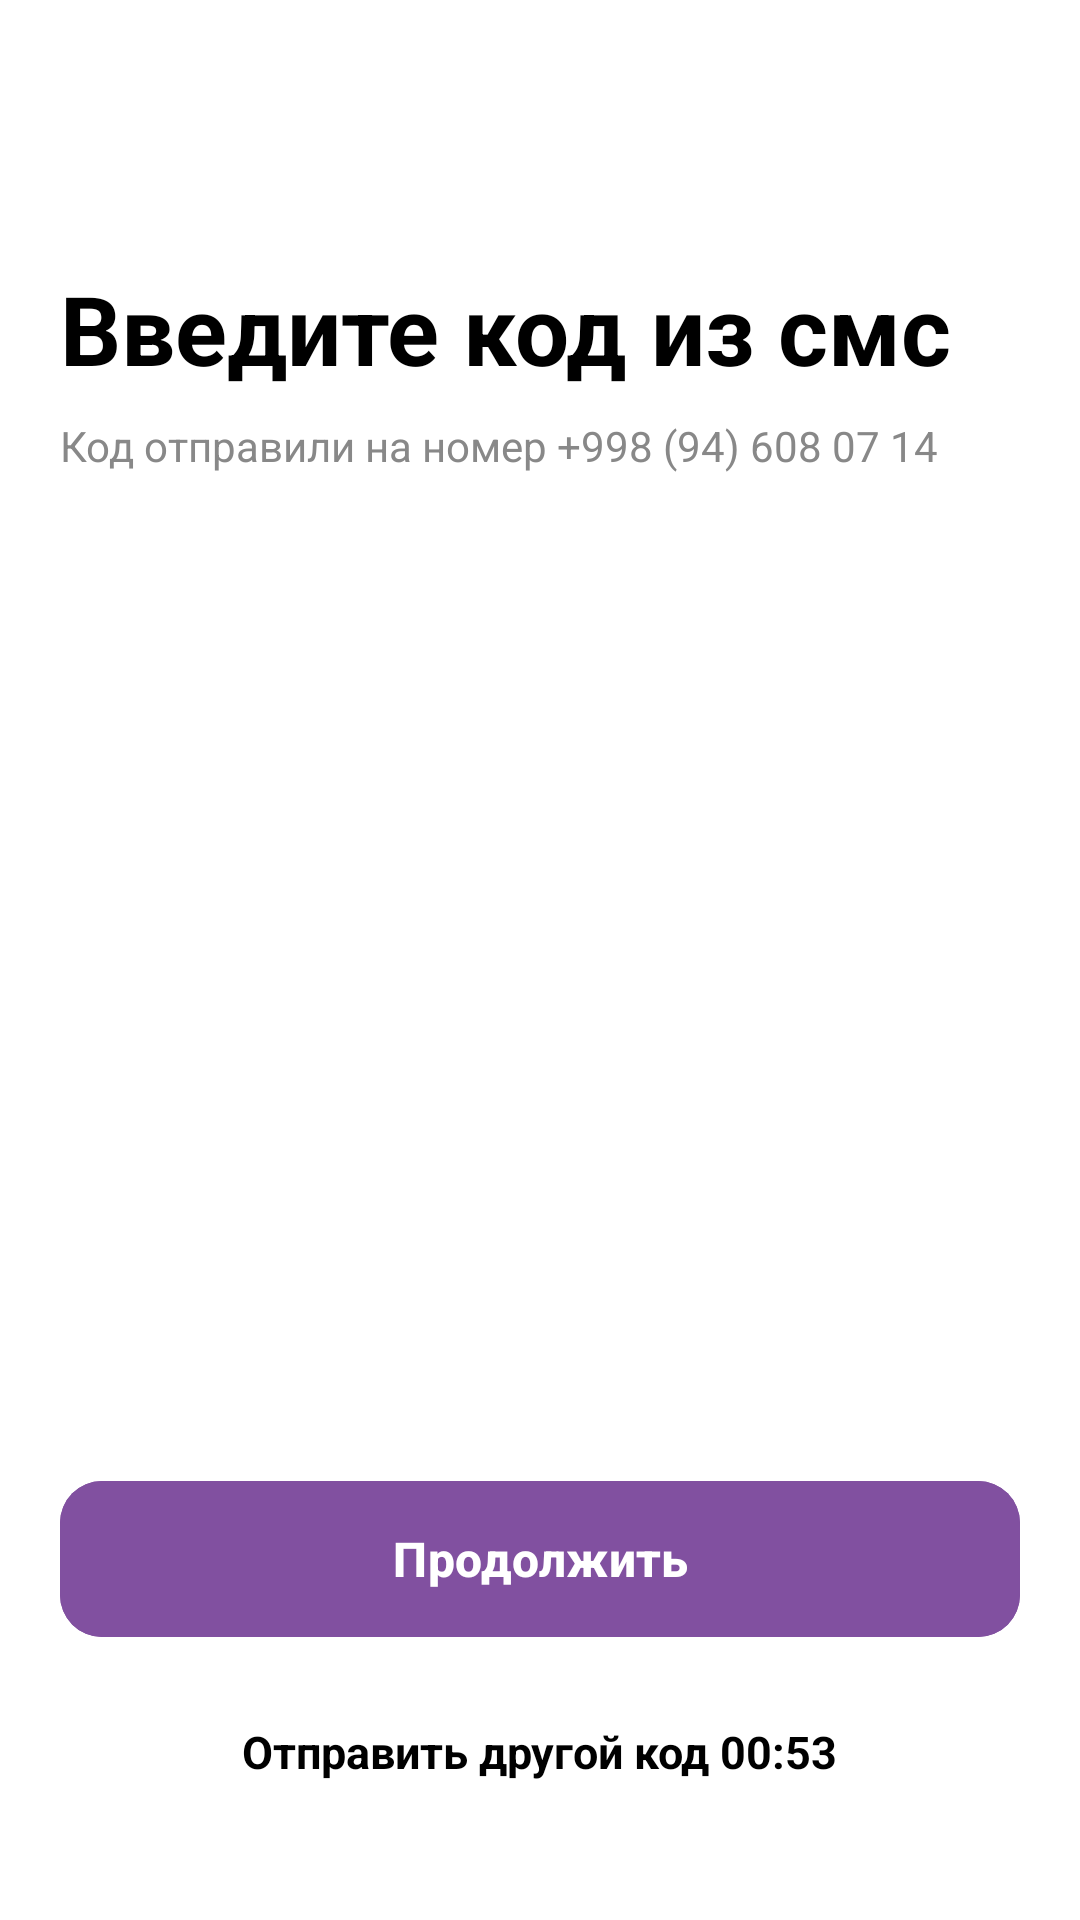

Layout XML and referenced resources for this Android screen:
<!-- AndroidManifest.xml: application theme Theme.MaxWayAPP -->
<!-- res/layout/screen_register_sms_code.xml -->
<?xml version="1.0" encoding="utf-8"?>
<androidx.constraintlayout.widget.ConstraintLayout
    xmlns:android="http://schemas.android.com/apk/res/android"
    xmlns:app="http://schemas.android.com/apk/res-auto"
    android:layout_width="match_parent"
    android:layout_height="match_parent"
    android:background="#FFFFFF">

    <ImageButton
        android:id="@+id/btn_back_verify"
        android:layout_width="48dp"
        android:layout_height="48dp"
        android:layout_marginStart="8dp"
        android:layout_marginTop="8dp"
        android:background="?attr/selectableItemBackgroundBorderless"
        android:src="@drawable/baseline_arrow_back_24"
        app:layout_constraintStart_toStartOf="parent"
        app:layout_constraintTop_toTopOf="parent"
        app:tint="#000000" />

    <TextView
        android:id="@+id/tv_sms_header"
        android:layout_width="0dp"
        android:layout_height="wrap_content"
        android:layout_marginStart="20dp"
        android:layout_marginTop="32dp"
        android:layout_marginEnd="20dp"
        android:text="Введите код из смс"
        android:textColor="#000000"
        android:textSize="32sp"
        android:textStyle="bold"
        app:layout_constraintEnd_toEndOf="parent"
        app:layout_constraintStart_toStartOf="parent"
        app:layout_constraintTop_toBottomOf="@id/btn_back_verify" />

    <TextView
        android:id="@+id/tv_sms_note"
        android:layout_width="0dp"
        android:layout_height="wrap_content"
        android:layout_marginStart="20dp"
        android:layout_marginTop="8dp"
        android:layout_marginEnd="20dp"
        android:text="Код отправили на номер +998 (94) 608 07 14"
        android:textColor="#888888"
        android:textSize="14sp"
        app:layout_constraintEnd_toEndOf="parent"
        app:layout_constraintStart_toStartOf="parent"
        app:layout_constraintTop_toBottomOf="@id/tv_sms_header" />

    <LinearLayout
        android:id="@+id/ll_code_container"
        android:layout_width="0dp"
        android:layout_height="wrap_content"
        android:layout_marginStart="40dp"
        android:layout_marginTop="40dp"
        android:layout_marginEnd="40dp"
        android:gravity="center"
        android:orientation="horizontal"
        app:layout_constraintEnd_toEndOf="parent"
        app:layout_constraintStart_toStartOf="parent"
        app:layout_constraintTop_toBottomOf="@id/tv_sms_note">

        <EditText
            android:id="@+id/et_code_1"
            android:layout_width="56dp"
            android:layout_height="64dp"
            android:layout_margin="6dp"
            android:background="@drawable/bg_code_input_empty"
            android:gravity="center"
            android:inputType="number"
            android:maxLength="1"
            android:textColor="#000000"
            android:textSize="24sp"
            android:textStyle="bold" />

        <EditText
            android:id="@+id/et_code_2"
            android:layout_width="56dp"
            android:layout_height="64dp"
            android:layout_margin="6dp"
            android:background="@drawable/bg_code_input_empty"
            android:gravity="center"
            android:inputType="number"
            android:maxLength="1"
            android:textColor="#000000"
            android:textSize="24sp"
            android:textStyle="bold" />

        <EditText
            android:id="@+id/et_code_3"
            android:layout_width="56dp"
            android:layout_height="64dp"
            android:layout_margin="6dp"
            android:background="@drawable/bg_code_input_empty"
            android:gravity="center"
            android:inputType="number"
            android:maxLength="1"
            android:textColor="#000000"
            android:textSize="24sp"
            android:textStyle="bold" />

        <EditText
            android:id="@+id/et_code_4"
            android:layout_width="56dp"
            android:layout_height="64dp"
            android:layout_margin="6dp"
            android:background="@drawable/bg_code_input_empty"
            android:gravity="center"
            android:inputType="number"
            android:maxLength="1"
            android:textColor="#000000"
            android:textSize="24sp"
            android:textStyle="bold" />

    </LinearLayout>

    <com.google.android.material.button.MaterialButton
        android:id="@+id/btn_verify_code"
        android:layout_width="0dp"
        android:layout_height="60dp"
        android:layout_marginStart="20dp"
        android:layout_marginEnd="20dp"
        android:layout_marginBottom="16dp"
        android:backgroundTint="#8150A0"
        android:text="Продолжить"
        android:textAllCaps="false"
        android:textColor="#FFFFFF"
        android:textSize="16sp"
        android:textStyle="bold"
        app:cornerRadius="14dp"
        app:elevation="0dp"
        app:layout_constraintBottom_toTopOf="@+id/btn_resend_sms"
        app:layout_constraintEnd_toEndOf="parent"
        app:layout_constraintStart_toStartOf="parent" />

    <TextView
        android:id="@+id/btn_resend_sms"
        android:layout_width="wrap_content"
        android:layout_height="wrap_content"
        android:layout_marginBottom="38dp"
        android:padding="8dp"
        android:text="Отправить другой код 00:53"
        android:textColor="#000000"
        android:textSize="15sp"
        android:textStyle="bold"
        app:layout_constraintBottom_toBottomOf="parent"
        app:layout_constraintEnd_toEndOf="parent"
        app:layout_constraintStart_toStartOf="parent" />

</androidx.constraintlayout.widget.ConstraintLayout>
<!-- resources referenced by this layout -->
<resources>
  <style name="Theme.MaxWayAPP" parent="Base.Theme.MaxWayAPP" />
  <style name="Base.Theme.MaxWayAPP" parent="Theme.Material3.Light.NoActionBar">
          <item name="android:statusBarColor">@android:color/transparent</item>
          <item name="android:navigationBarColor">@android:color/transparent</item>
  
          <item name="android:windowLightStatusBar">false</item>
          <item name="android:windowLightNavigationBar">false</item>
  
          <item name="android:windowTranslucentStatus">false</item>
          <item name="android:windowDrawsSystemBarBackgrounds">true</item>
      </style>
</resources>
